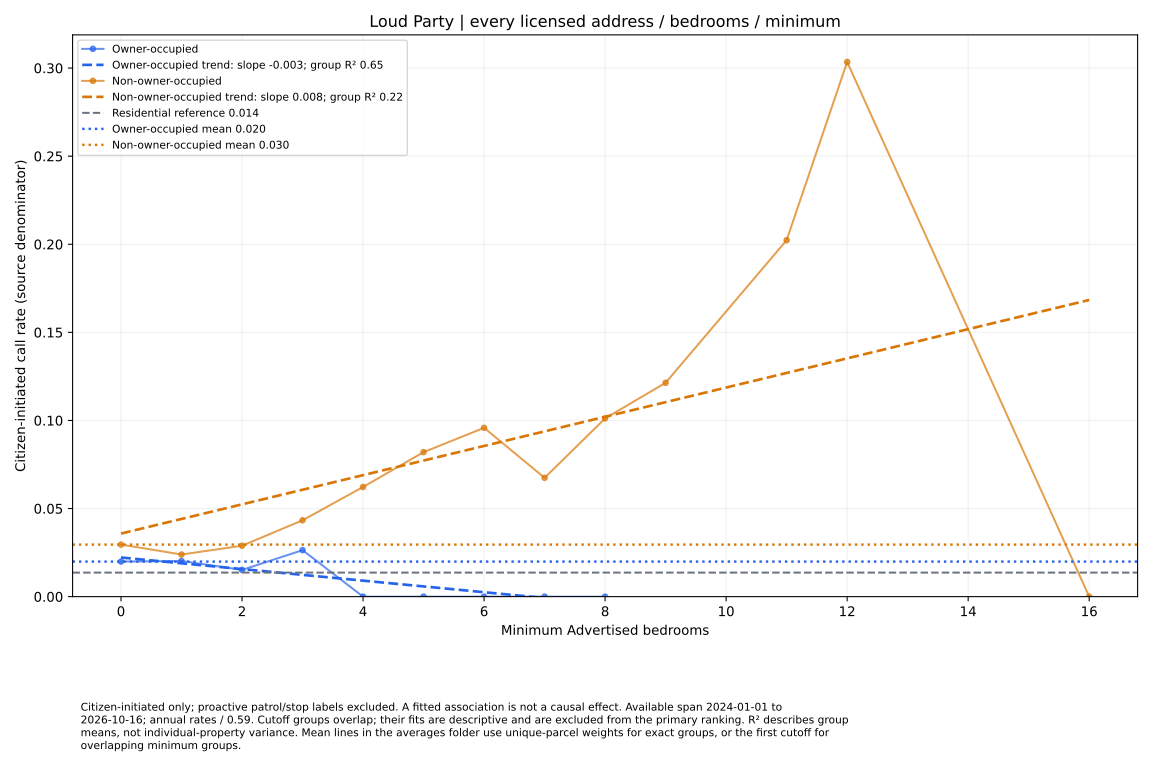

Values plotted in this chart, from the file beside it:
series, size, rate, parcels
Owner-occupied, 0.0, 0.0199, 61
Owner-occupied, 1.0, 0.02023, 60
Owner-occupied, 2.0, 0.01517, 40
Owner-occupied, 3.0, 0.02639, 23
Owner-occupied, 4.0, 0.0, 8
Owner-occupied, 5.0, 0.0, 4
Owner-occupied, 6.0, 0.0, 4
Owner-occupied, 7.0, 0.0, 2
Owner-occupied, 8.0, 0.0, 1
Non-owner-occupied, 0.0, 0.02953, 411
Non-owner-occupied, 1.0, 0.02392, 406
Non-owner-occupied, 2.0, 0.0289, 294
Non-owner-occupied, 3.0, 0.04335, 154
Non-owner-occupied, 4.0, 0.06225, 78
Non-owner-occupied, 5.0, 0.08202, 37
Non-owner-occupied, 6.0, 0.09583, 19
Non-owner-occupied, 7.0, 0.06744, 9
Non-owner-occupied, 8.0, 0.1012, 6
Non-owner-occupied, 9.0, 0.1214, 5
Non-owner-occupied, 11.0, 0.2023, 3
Non-owner-occupied, 12.0, 0.3035, 2
Non-owner-occupied, 16.0, 0.0, 1
